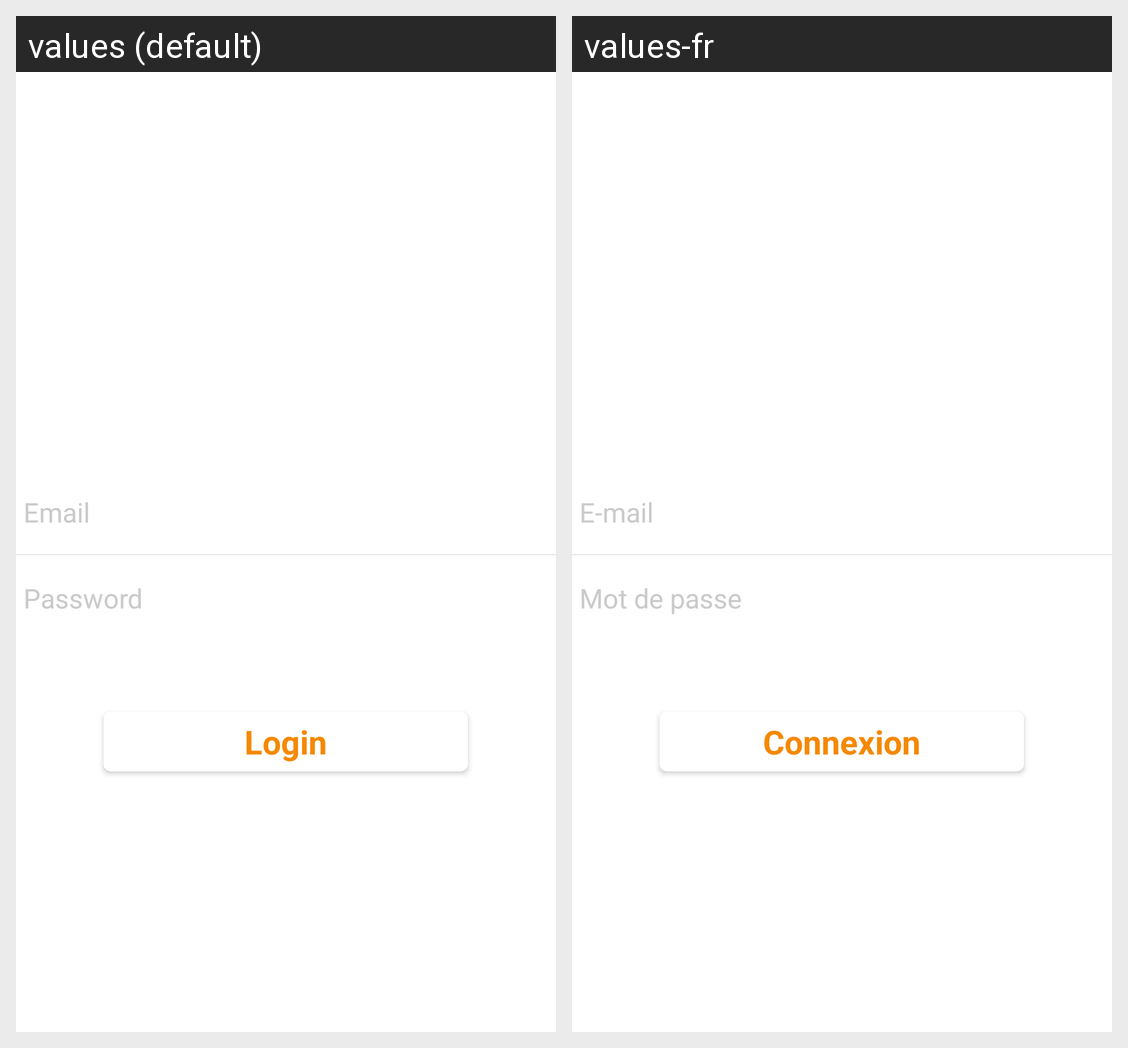

This grid shows one Android layout under two languages. Give, for every string resource on the screen, its name, the default text and each shown locale's text.
Android screen res/layout/loginview.xml rendered under 2 locales, left to right: values (default), values-fr. Device: Nexus 5 (rendered at 1080×1920; each locale shown at half size, 540×960, under a caption strip naming it); theme Theme.MaterialComponents.DayNight.NoActionBar.
Strings drawn on this screen, with the default value and each locale's value (text and hints the layout hard-codes, and strings that could not be matched under every locale, appear in the picture but are not listed):

SIGNUP_EMAIL
  values: Email
  values-fr: E-mail

SIGNUP_PASSWORD
  values: Password
  values-fr: Mot de passe

btn_login
  values: Login
  values-fr: Connexion
